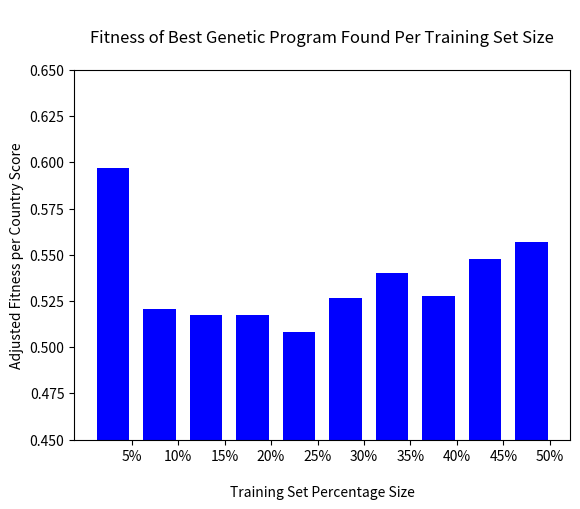

Reproduce this figure in Python.
# Plots out adjusted fitness found for 
# best GP for each training set size

import matplotlib.pyplot as plt
import numpy as np

x = np.array([0.5971426434,0.520686117,0.5175759856,0.517541953,0.5082332811,0.5265935557,0.5398494487,0.5278278309,0.547473304,0.5566725227])

ind = np.arange(10)
width = 0.70
fig,ax = plt.subplots()
#rects1 = ax.bar(ind, x, width, color='r',yerr=e)
rects = ax.bar(ind, x, width, color='b')
ax.set_xticks(ind+0.4)
ax.set_ylim([0.45, 0.65])
ax.set_title("\nFitness of Best Genetic Program Found Per Training Set Size\n")
ax.set_ylabel("Adjusted Fitness per Country Score")
ax.set_xlabel("\nTraining Set Percentage Size")
ax.set_xticklabels(('5%','10%','15%','20%','25%','30%','35%','40%','45%','50%'))
plt.show()
